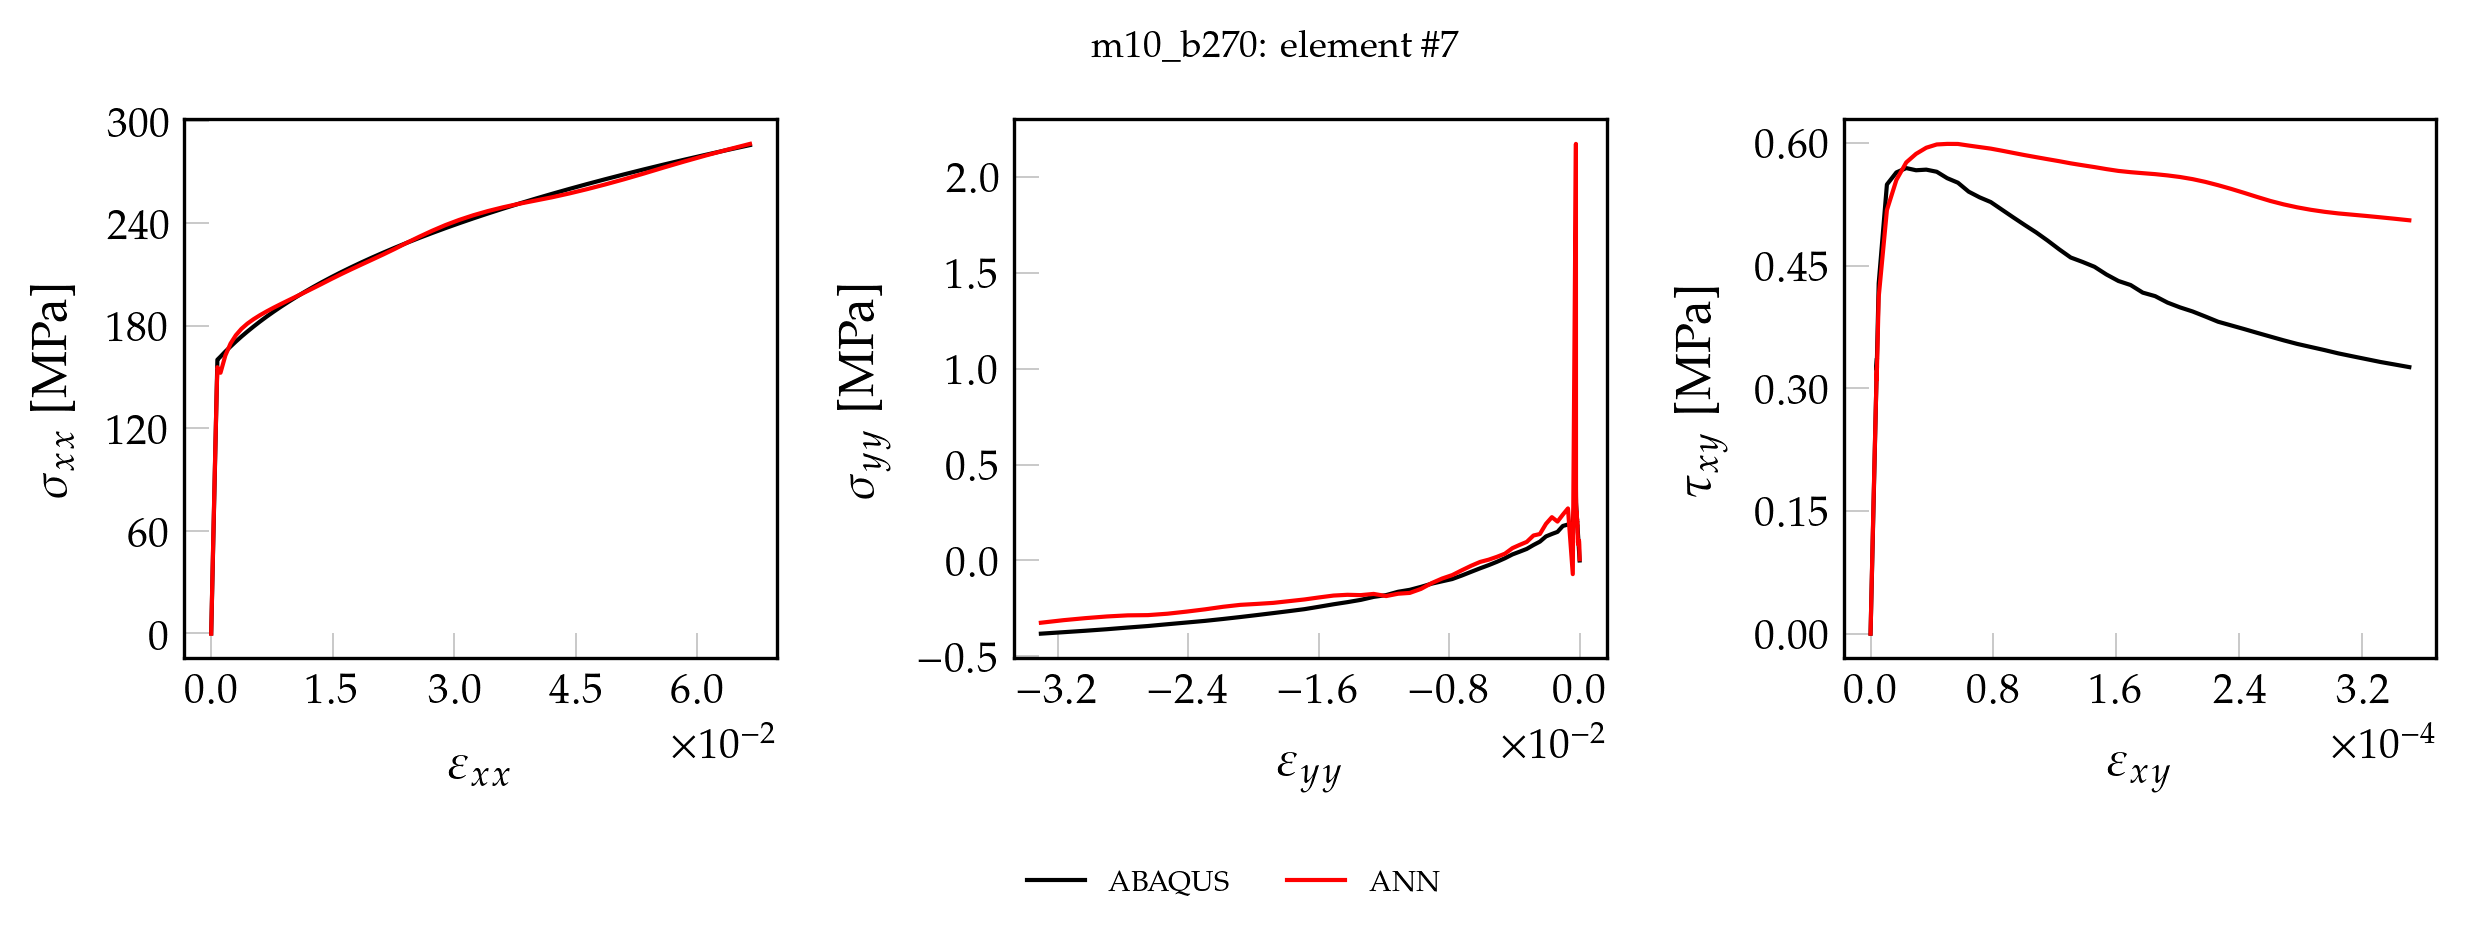

Source data for this figure (header and first rows):
, exx_t, eyy_t, exy_t, sxx_t, syy_t, sxy_t, pred_x, pred_y, pred_xy
0, 0.000000000000, 0.000000000000, 0.000000000000, 0.000000000000, 0.000000000000, 0.000000000000, -0.1131, 0.2787, 0.000000000000
1, 0.00001379, -0.000004112, 0.000000077, 2.897, 0.005596, 0.006235, 2.739, 0.2643, 0.005323
2, 0.00002758, -0.000008225, 0.000000154, 5.795, 0.01119, 0.01247, 5.608, 0.2457, 0.01153
3, 0.00004137, -0.00001234, 0.000000232, 8.692, 0.01679, 0.01871, 8.453, 0.2366, 0.01775
4, 0.00005516, -0.00001645, 0.000000309, 11.59, 0.02238, 0.02494, 11.32, 0.2187, 0.02396
5, 0.00006894, -0.00002056, 0.000000386, 14.49, 0.02798, 0.03118, 14.17, 0.2103, 0.0301
6, 0.00008273, -0.00002468, 0.000000463, 17.38, 0.03357, 0.03741, 17.04, 0.1927, 0.03631
7, 0.00009652, -0.00002879, 0.00000054, 20.28, 0.03917, 0.04365, 19.89, 0.1837, 0.04246
8, 0.0001103, -0.0000329, 0.000000618, 23.18, 0.04477, 0.04988, 22.75, 0.173, 0.04871
9, 0.0001241, -0.00003701, 0.000000695, 26.08, 0.05036, 0.05612, 25.62, 0.1562, 0.05491
10, 0.0001379, -0.00004112, 0.000000772, 28.97, 0.05596, 0.06235, 28.47, 0.15, 0.06106
11, 0.0001517, -0.00004524, 0.000000849, 31.87, 0.06155, 0.06859, 31.34, 0.1339, 0.06727
12, 0.0001655, -0.00004935, 0.000000926, 34.77, 0.06715, 0.07482, 34.19, 0.1287, 0.07342
13, 0.0001793, -0.00005346, 0.000001004, 37.67, 0.07274, 0.08106, 37.06, 0.1134, 0.07971
14, 0.000193, -0.00005757, 0.000001081, 40.56, 0.07834, 0.08729, 39.92, 0.1096, 0.08586
15, 0.0002068, -0.00006169, 0.000001158, 43.46, 0.08394, 0.09353, 42.79, 0.1009, 0.09205
16, 0.0002206, -0.0000658, 0.000001235, 46.36, 0.08953, 0.09976, 45.67, 0.08722, 0.09827
17, 0.0002344, -0.00006991, 0.000001312, 49.25, 0.09513, 0.106, 48.54, 0.08565, 0.1044
18, 0.0002482, -0.00007402, 0.00000139, 52.15, 0.1007, 0.1122, 51.42, 0.07316, 0.1108
19, 0.000262, -0.00007814, 0.000001467, 55.05, 0.1063, 0.1185, 54.3, 0.07165, 0.1169
20, 0.0002758, -0.00008225, 0.000001544, 57.95, 0.1119, 0.1247, 57.19, 0.06244, 0.1232
21, 0.0002896, -0.00008636, 0.000001621, 60.84, 0.1175, 0.1309, 60.07, 0.06482, 0.1294
22, 0.0003034, -0.00009047, 0.000001698, 63.74, 0.1231, 0.1372, 62.97, 0.06199, 0.1356
23, 0.0003171, -0.00009459, 0.000001776, 66.64, 0.1287, 0.1434, 65.87, 0.05355, 0.1419
24, 0.0003309, -0.0000987, 0.000001853, 69.54, 0.1343, 0.1496, 68.78, 0.05966, 0.1482
25, 0.0003447, -0.0001028, 0.00000193, 72.43, 0.1399, 0.1559, 71.69, 0.05335, 0.1545
26, 0.0003585, -0.0001069, 0.000002007, 75.33, 0.1455, 0.1621, 74.61, 0.06233, 0.1607
27, 0.0003723, -0.000111, 0.000002084, 78.23, 0.1511, 0.1683, 77.53, 0.05841, 0.167
28, 0.0003861, -0.0001151, 0.000002161, 81.13, 0.1567, 0.1746, 80.47, 0.07066, 0.1733
29, 0.0003999, -0.0001193, 0.000002239, 84.02, 0.1623, 0.1808, 83.42, 0.07716, 0.1797
30, 0.0004137, -0.0001234, 0.000002316, 86.92, 0.1679, 0.1871, 86.36, 0.0775, 0.1861
31, 0.0004275, -0.0001275, 0.000002393, 89.82, 0.1735, 0.1933, 89.34, 0.09305, 0.1924
32, 0.0004412, -0.0001316, 0.00000247, 92.72, 0.1791, 0.1995, 92.3, 0.09909, 0.1988
33, 0.000455, -0.0001357, 0.000002547, 95.61, 0.1847, 0.2058, 95.3, 0.1213, 0.2052
34, 0.0004688, -0.0001398, 0.000002625, 98.51, 0.1903, 0.212, 98.27, 0.1268, 0.2116
35, 0.0004826, -0.0001439, 0.000002702, 101.4, 0.1958, 0.2182, 101.3, 0.1492, 0.218
36, 0.0004964, -0.000148, 0.000002779, 104.3, 0.2014, 0.2245, 104.3, 0.1629, 0.2244
37, 0.0005102, -0.0001522, 0.000002856, 107.2, 0.207, 0.2307, 107.2, 0.1677, 0.2308
38, 0.000524, -0.0001563, 0.000002933, 110.1, 0.2126, 0.2369, 110.2, 0.1895, 0.2372
39, 0.0005378, -0.0001604, 0.000003011, 113, 0.2182, 0.2432, 113.2, 0.1939, 0.2436
40, 0.0005516, -0.0001645, 0.000003088, 115.9, 0.2238, 0.2494, 116.1, 0.2154, 0.25
41, 0.0005653, -0.0001686, 0.000003165, 118.8, 0.2294, 0.2556, 119.1, 0.2193, 0.2563
42, 0.0005791, -0.0001727, 0.000003242, 121.7, 0.235, 0.2619, 122.1, 0.2404, 0.2627
43, 0.0005929, -0.0001768, 0.000003319, 124.6, 0.2406, 0.2681, 125, 0.2526, 0.269
44, 0.0006067, -0.0001809, 0.000003397, 127.5, 0.2462, 0.2743, 128, 0.2533, 0.2754
45, 0.0006205, -0.0001851, 0.000003474, 130.4, 0.2518, 0.2806, 130.9, 0.2765, 0.2818
46, 0.0006343, -0.0001892, 0.000003551, 133.3, 0.2574, 0.2868, 133.9, 0.2794, 0.2881
47, 0.0006481, -0.0001933, 0.000003628, 136.2, 0.263, 0.293, 136.8, 0.2995, 0.2944
48, 0.0006619, -0.0001974, 0.000003705, 139.1, 0.2686, 0.2993, 139.8, 0.302, 0.3007
49, 0.0006757, -0.0002015, 0.000003783, 142, 0.2742, 0.3055, 142.7, 0.3247, 0.307
50, 0.0006894, -0.0002056, 0.00000386, 144.9, 0.2798, 0.3118, 145.6, 0.3485, 0.3131
51, 0.0007032, -0.0002097, 0.000003937, 147.8, 0.2854, 0.318, 148.3, 0.3728, 0.319
52, 0.000717, -0.0002138, 0.000004014, 150.7, 0.291, 0.3242, 151, 0.4232, 0.3247
53, 0.0007308, -0.000218, 0.000004091, 153.6, 0.2966, 0.3305, 153.6, 0.4636, 0.3302
54, 0.0007446, -0.0002221, 0.000004169, 156.5, 0.3022, 0.3367, 156.2, 0.5286, 0.3357
55, 0.0007573, -0.0002257, 0.00000399, 159.1, 0.3313, 0.3222, 160.6, 1.47, 0.3229
56, 0.0007631, -0.0002274, 0.000005306, 160.2, 0.3886, 0.4281, 163, 1.947, 0.4313
57, 0.00115, -0.0004195, 0.00001065, 162, 0.2001, 0.549, 160.9, -0.1425, 0.5464
58, 0.001748, -0.000715, 0.00001682, 165, 0.1874, 0.5638, 166.4, 0.2544, 0.5672
59, 0.002385, -0.00103, 0.00002322, 167.9, 0.1798, 0.5691, 170, 0.2451, 0.577
... 41 more rows
